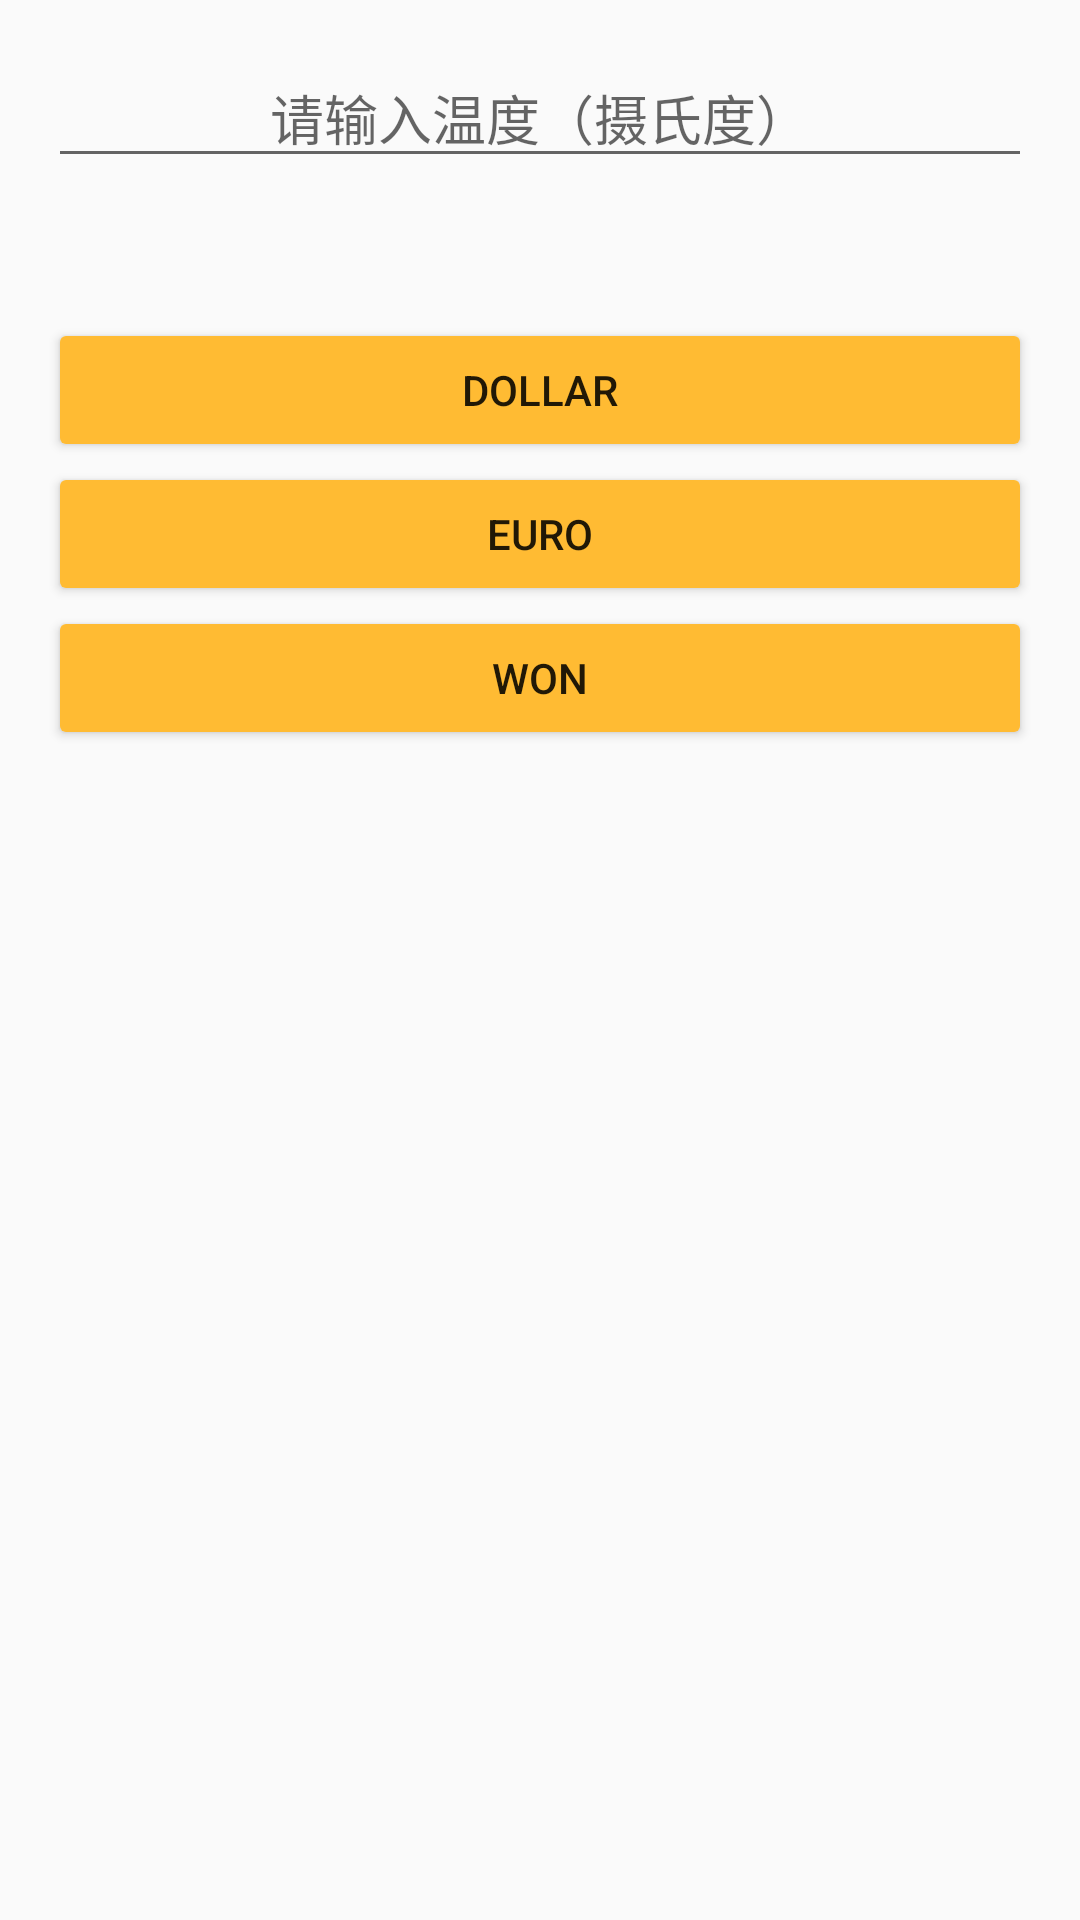

Produce the Android XML layout that renders to this screen, including the resource entries it uses.
<!-- AndroidManifest.xml: application theme AppTheme -->
<!-- res/layout/activity_change.xml -->
<?xml version="1.0" encoding="utf-8"?>
<LinearLayout xmlns:android="http://schemas.android.com/apk/res/android"
    xmlns:app="http://schemas.android.com/apk/res-auto"
    xmlns:tools="http://schemas.android.com/tools"
    android:orientation="vertical"
    android:layout_width="match_parent"
    android:layout_height="match_parent"
    android:paddingBottom="16dp"
    android:paddingLeft="16dp"
    android:paddingRight="16dp"
    android:paddingTop="16dp"
    tools:context=".ChangeActivity">

    <EditText
        android:id="@+id/rmb"
        android:gravity="center"
        android:hint="@string/hint_str"
        android:layout_width="match_parent"
        android:inputType="numberDecimal"
        android:layout_gravity="center"
        android:layout_height="wrap_content" />

    <TextView
        android:id="@+id/showout"
        android:textSize="35sp"
        android:layout_width="match_parent"
        android:layout_height="wrap_content" />

    <Button
        android:id="@+id/btn_dollar"
        android:text="@string/btn_dollar_label"
        android:onClick="onClick"
        android:layout_width="match_parent"
        android:layout_height="wrap_content" />

    <Button
        android:id="@+id/btn_euro"
        android:layout_width="match_parent"
        android:onClick="onClick"
        android:text="@string/btn_euro_label"
        android:layout_height="wrap_content" />

    <Button
        android:id="@+id/btn_won"
        android:layout_width="match_parent"
        android:onClick="onClick"
        android:text="@string/btn_won_label"
        android:layout_height="wrap_content" />

</LinearLayout>
<!-- resources referenced by this layout -->
<resources>
  <string name="btn_dollar_label">Dollar</string>
  <string name="btn_euro_label">Euro</string>
  <string name="btn_won_label">Won</string>
  <string name="hint_str">请输入温度（摄氏度）</string>
  <style name="AppTheme" parent="Theme.AppCompat.Light.DarkActionBar">
          
          <item name="colorPrimary">@color/colorPrimaryDark</item>
          <item name="colorPrimaryDark">@color/colorPrimaryDark</item>
          <item name="colorAccent">@color/colorPrimary</item>
          <item name="colorButtonNormal">@android:color/holo_orange_light</item>
      </style>
  <!-- not gathered from this repository: default colours our renderer supplied (Android Studio template values) -->
  <color name="colorPrimary">#FF6200EE</color>
  <color name="colorPrimaryDark">#FF3700B3</color>
</resources>
